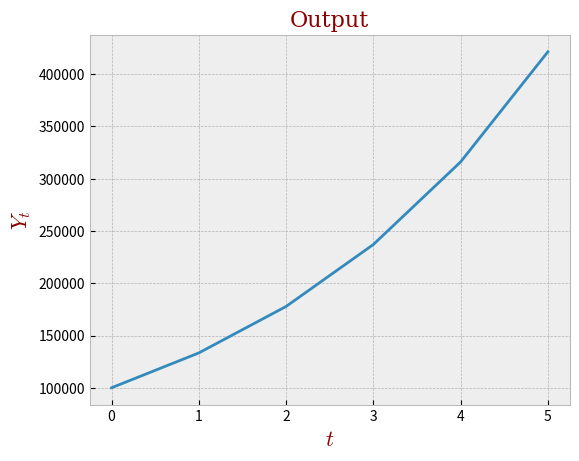

The matplotlib source for this figure:
# -*- coding: utf-8 -*-
"""
Created on Wed Aug 10 18:02:17 2016

[redacted]

Illustrates the solution of the discrete-time Harrod-Domar model

"""


import numpy as np
import matplotlib.pyplot as plt

Y0 = 100000 # Initial output
s = 0.1 # Saving rate, as fraction of 1
v = 0.4
T = 5 # Number of periods
index_set = range((T+1))
Y = np.zeros(len(index_set))

if s <= 0 or s >=1 or v <= 0:
    print('The parameters s and/or v cannot take the values you have specified. Check your inputs.')
else:
    Y[0] = Y0
    for t in index_set[1:]:
        Y[t] = (v/(v-s))*Y[t-1]


font = {'family': 'serif',
        'color':  'darkred',
        'weight': 'normal',
        'size': 16,
        }


# To see available styles: print(plt.style.available)
with plt.style.context('bmh'):
    if s > 0 and s < 1 and v > 0:    
        pp = plt.figure()
        plt.plot(index_set,Y)
        plt.title('Output', fontdict=font)
        plt.xlabel('$t$', fontdict=font)
        plt.ylabel('$Y_{t}$', fontdict=font)
        
        # Tweak spacing to prevent clipping of ylabel
        plt.subplots_adjust(left=0.15)
        plt.show()
            
        pp.savefig('fig.pdf')
        
        #print('The monthly payment due is %s.' % round(a,2))



             
